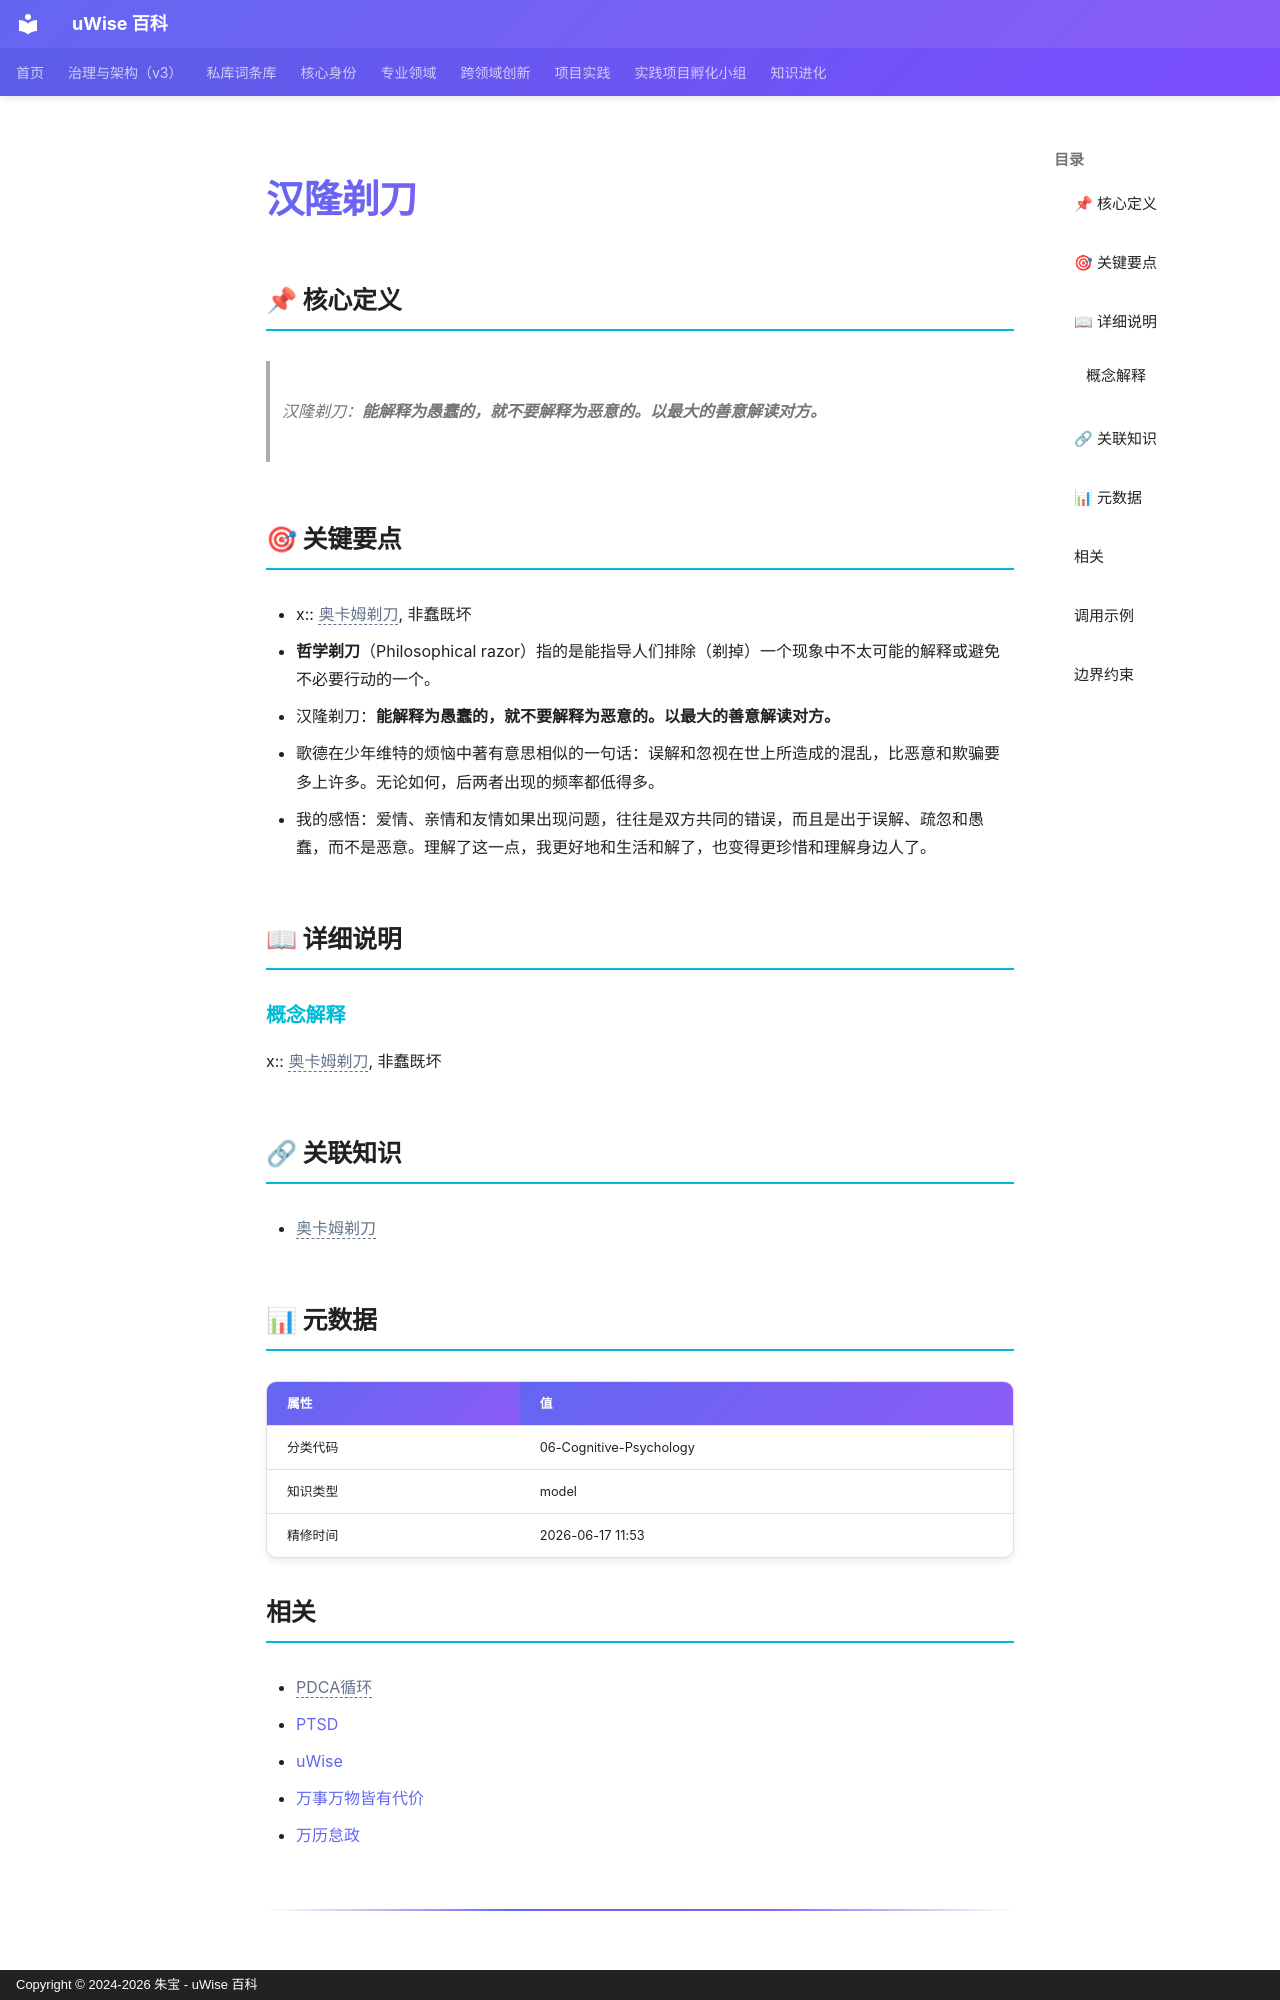

repository: zhubao315/uWise · page: vault-encyclopedia/md-1cbeb310/index.html · generator: mkdocs · copyright: Copyright © 2024-2026 朱宝 - uWise 百科

---
title: "汉隆剃刀"
description: "汉隆剃刀：能解释为愚蠢的，就不要解释为恶意的。以最大的善意解读对方。"
---

# 汉隆剃刀

## 📌 核心定义

> 汉隆剃刀：**能解释为愚蠢的，就不要解释为恶意的。以最大的善意解读对方。**

## 🎯 关键要点

- x:: <span class="uw-unresolved" data-target="奥卡姆剃刀" title="未解析的双链目标：奥卡姆剃刀">奥卡姆剃刀</span>, 非蠢既坏
- **哲学剃刀**（Philosophical razor）指的是能指导人们排除（剃掉）一个现象中不太可能的解释或避免不必要行动的一个。
- 汉隆剃刀：**能解释为愚蠢的，就不要解释为恶意的。以最大的善意解读对方。**
- 歌德在少年维特的烦恼中著有意思相似的一句话：误解和忽视在世上所造成的混乱，比恶意和欺骗要多上许多。无论如何，后两者出现的频率都低得多。
- 我的感悟：爱情、亲情和友情如果出现问题，往往是双方共同的错误，而且是出于误解、疏忽和愚蠢，而不是恶意。理解了这一点，我更好地和生活和解了，也变得更珍惜和理解身边人了。

## 📖 详细说明

### 概念解释
x:: <span class="uw-unresolved" data-target="奥卡姆剃刀" title="未解析的双链目标：奥卡姆剃刀">奥卡姆剃刀</span>, 非蠢既坏


## 🔗 关联知识

- <span class="uw-unresolved" data-target="奥卡姆剃刀" title="未解析的双链目标：奥卡姆剃刀">奥卡姆剃刀</span>

## 📊 元数据

| 属性 | 值 |
|------|-----|
| 分类代码 | 06-Cognitive-Psychology |
| 知识类型 | model |
| 精修时间 | 2026-06-17 11:53 |

## 相关

- <span class="uw-unresolved" data-target="PDCA循环" title="未解析的双链目标：PDCA循环">PDCA循环</span>
- [PTSD](../ptsd-md-a2e1522a/)
- [uWise](../uwise-md-5c3e1a0e/)
- [万事万物皆有代价](../md-357588bc/)
- [万历怠政](../md-99878392/)

---
